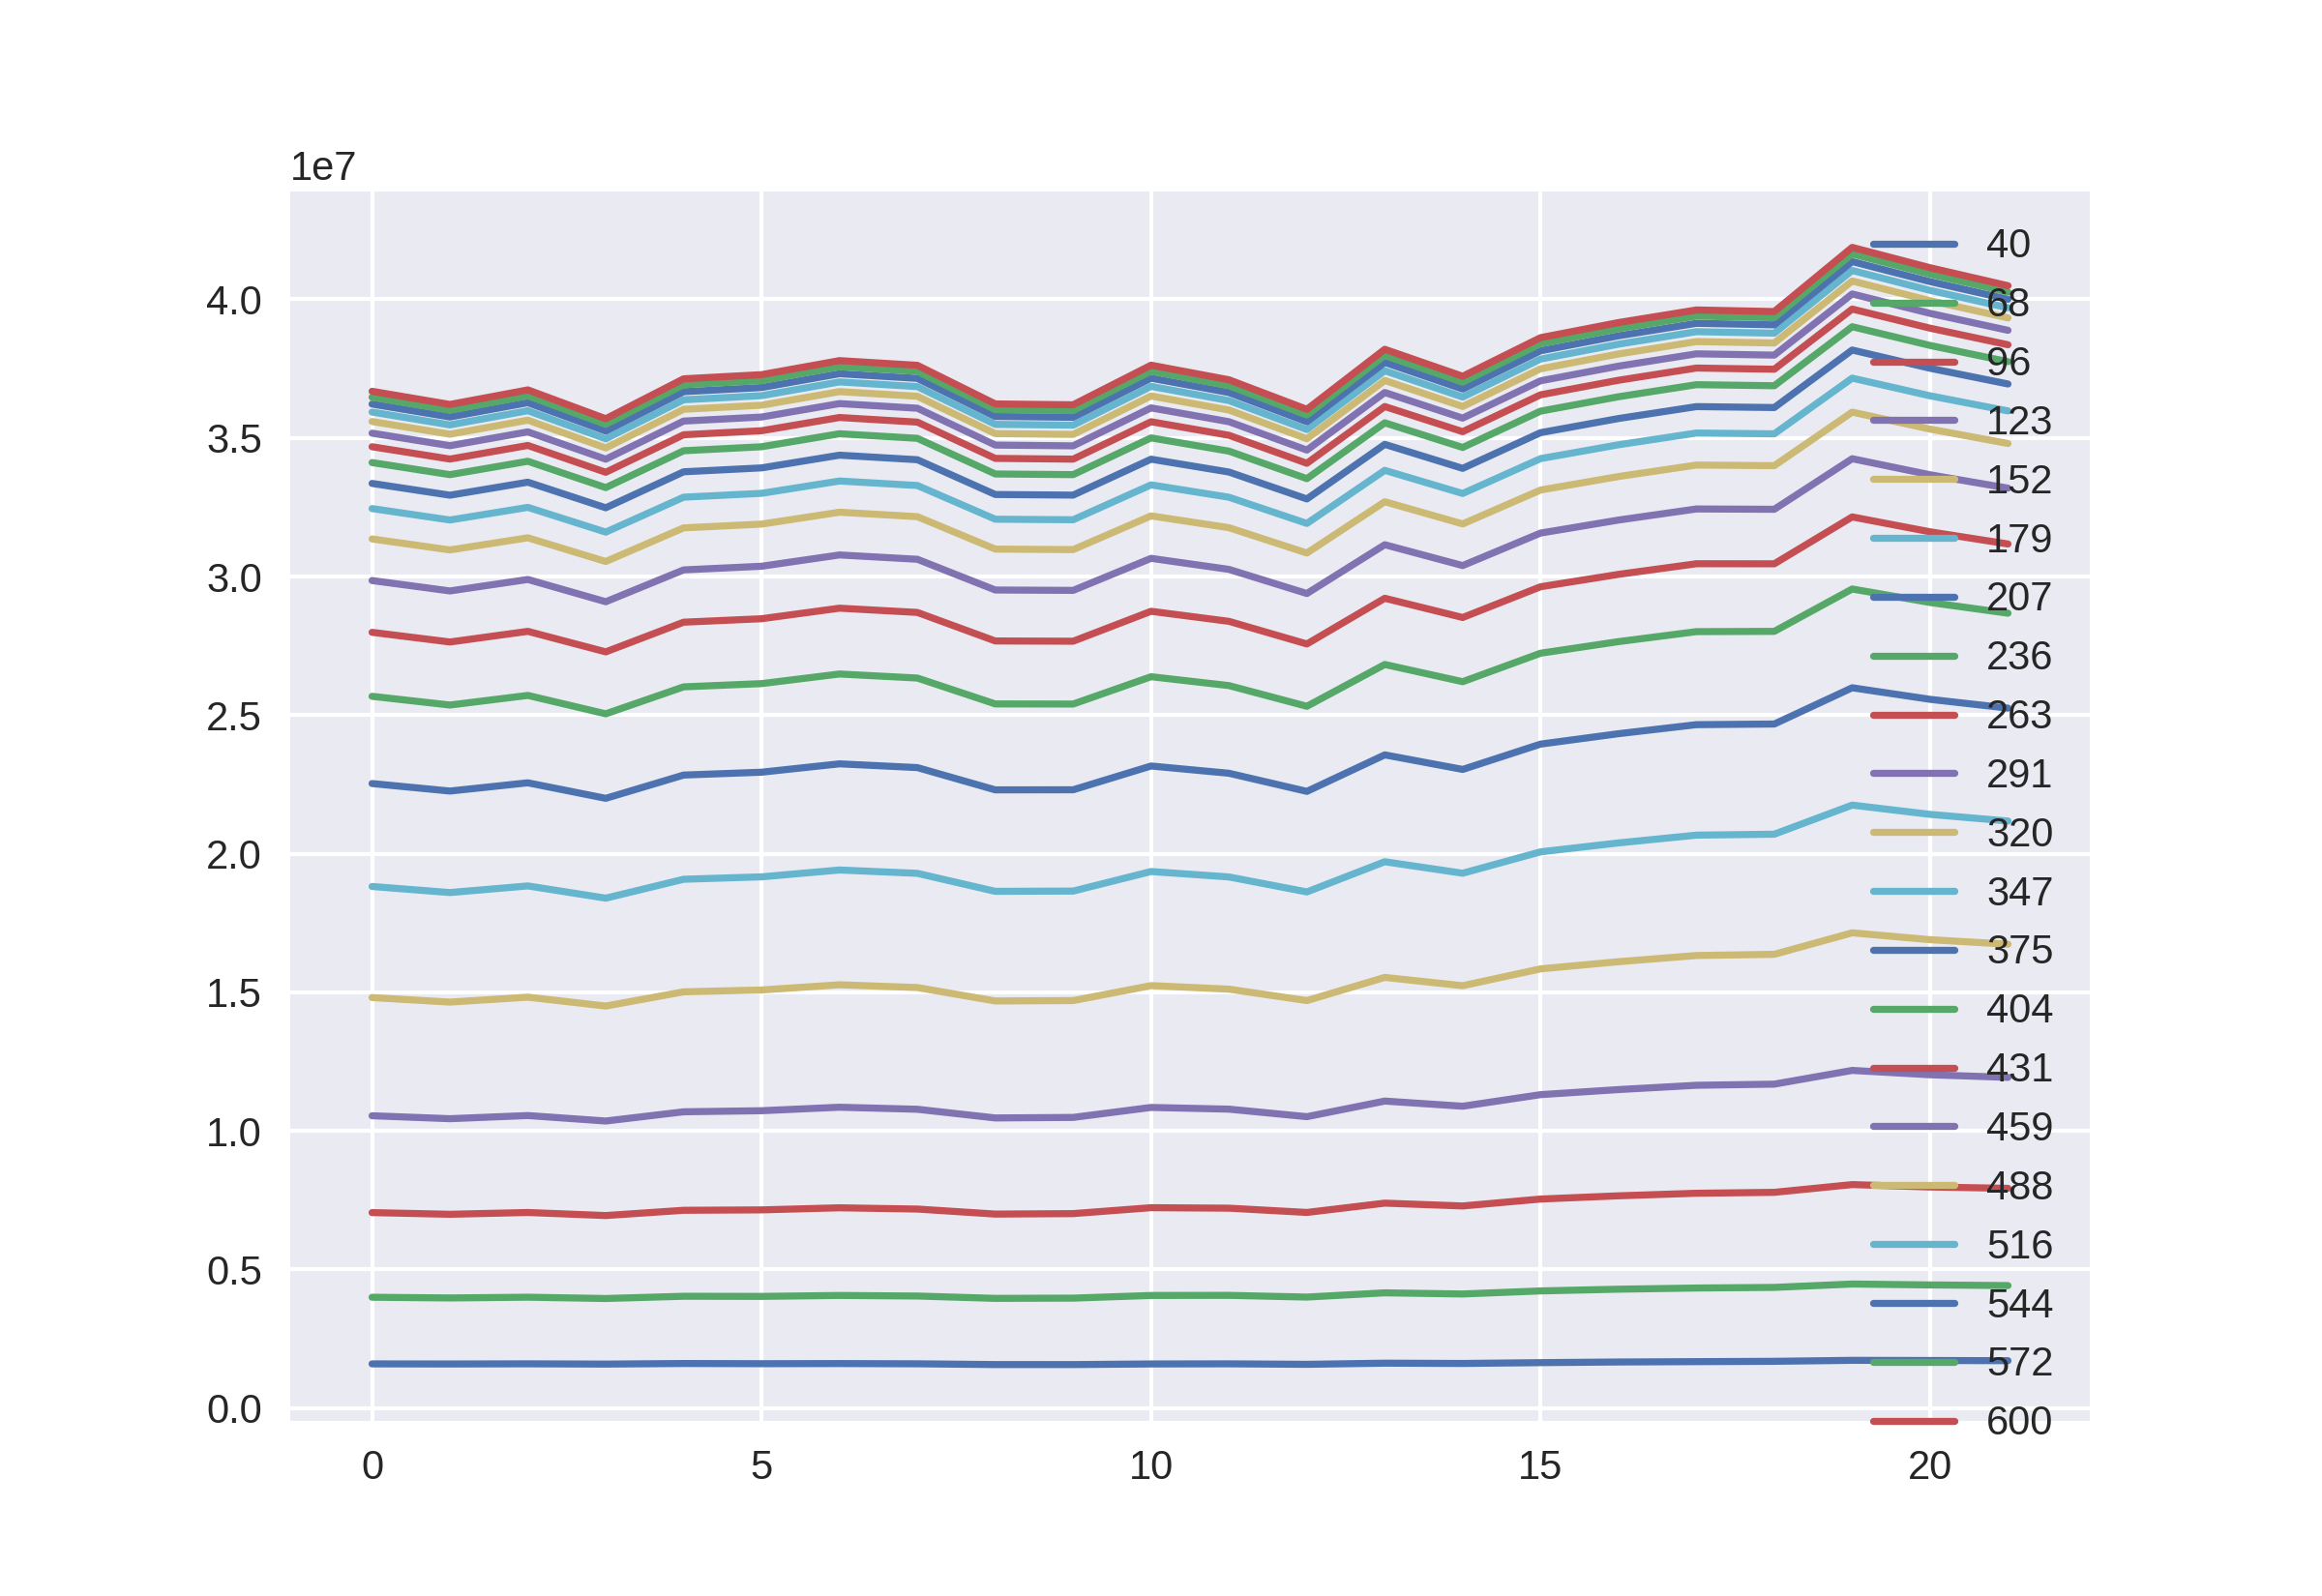

The file beside this chart, header and first rows:
1590475, 3994433, 7048825, 10543129, 14807479, 18815491, 22529866, 25677191, 27985591, 29853923, 31354781, 32450927, 33358302, 34110927, 34681940, 35171806, 35592026, 35933318, 36221594, 36468928, 36682676
1587067, 3969373, 6988035, 10436577, 14643853, 18596229, 22258953, 25362210, 27636982, 29479012, 30958348, 32038708, 32933150, 33674884, 34237390, 34719693, 35133850, 35470172, 35754940, 35997897, 36207900
1592707, 3996079, 7052981, 10550717, 14821729, 18835645, 22556357, 25709653, 28021295, 29892991, 31396885, 32494736, 33403369, 34157903, 34728681, 35218582, 35641131, 35982413, 36271835, 36519308, 36733097
1583049, 3949213, 6942337, 10352857, 14501737, 18393797, 21995789, 25045415, 27280101, 29089467, 30541117, 31601312, 32479011, 33207034, 33760063, 34232777, 34639527, 34968439, 35248413, 35487759, 35693192
1604055, 4029909, 7132227, 10686143, 15015103, 19076217, 22835751, 26018565, 28351395, 30238719, 31754901, 32861951, 33778025, 34537609, 35114433, 35608105, 36032909, 36376575, 36667857, 36918003, 37132925
1597185, 4025387, 7146579, 10724689, 15080818, 19163188, 22938891, 26135254, 28476078, 30370033, 31890392, 33000752, 33918928, 34681624, 35259392, 35754280, 36180108, 36524908, 36817025, 37067542, 37282976
1601837, 4058941, 7221711, 10851037, 15268952, 19410558, 23240901, 26482115, 28856816, 30777920, 32319919, 33445816, 34377900, 35150916, 35736856, 36238833, 36670386, 37020610, 37316530, 37570384, 37789471
1593523, 4038571, 7176771, 10777083, 15168529, 19289518, 23105018, 26335930, 28703258, 30621282, 32159389, 33283600, 34213581, 34985174, 35570175, 36071717, 36503077, 36851873, 37147981, 37401579, 37619919
1565635, 3954033, 6995457, 10463939, 14683645, 18639998, 22301550, 25402285, 27673936, 29512696, 30988944, 32067322, 32958873, 33699655, 34261441, 34741768, 35155538, 35489622, 35774530, 36017172, 36227062
1565221, 3962919, 7011999, 10482923, 14698641, 18649738, 22304814, 25398138, 27664737, 29499377, 30970281, 32047327, 32936865, 33675375, 34234711, 34714349, 35126986, 35461198, 35744278, 35986650, 36196024
1587929, 4058797, 7225817, 10843439, 15239099, 19355581, 23162529, 26384277, 28744960, 30655008, 32186994, 33306922, 34232630, 35001130, 35584171, 36083565, 36512519, 36860443, 37154521, 37407628, 37624648
1592225, 4062885, 7208087, 10781325, 15110817, 19159053, 22900582, 26063663, 28381587, 30256557, 31760951, 32860119, 33769069, 34523031, 35095090, 35584997, 36006337, 36347007, 36637021, 36883794, 37097629
1574391, 4000545, 7054363, 10509697, 14697887, 18619121, 22246733, 25316829, 27565469, 29386250, 30847015, 31914888, 32797663, 33530455, 34085046, 34561424, 34971009, 35302507, 35583446, 35823928, 36031973
1616039, 4153663, 7389975, 11072949, 15535136, 19708544, 23564326, 26825912, 29214734, 31147032, 32697634, 33830261, 34767712, 35544868, 36133318, 36639129, 37073435, 37424445, 37723293, 37977636, 38198137
1605691, 4112043, 7287921, 10886727, 15234985, 19293441, 23038778, 26204488, 28520790, 30394102, 31897452, 32995011, 33901520, 34655045, 35225312, 35714576, 36134657, 36475223, 36763628, 37010862, 37224475
1635151, 4222833, 7538061, 11304757, 15843636, 20065165, 23952752, 27232132, 29630386, 31567216, 33119915, 34253270, 35190217, 35967058, 36556095, 37061935, 37494653, 37845803, 38143985, 38398707, 38618221
1658631, 4285185, 7654489, 11487559, 16101215, 20387582, 24328189, 27650365, 30077123, 32036855, 33607082, 34752718, 35699932, 36485720, 37080725, 37590446, 38028666, 38382938, 38683935, 38940739, 39162488
1671183, 4327593, 7746521, 11642719, 16325324, 20667621, 24654232, 28010708, 30460657, 32437063, 34020809, 35176482, 36129965, 36921226, 37521112, 38034469, 38475457, 38833301, 39134859, 39393657, 39617043
1683295, 4349915, 7780045, 11683779, 16367549, 20702153, 24677040, 28020627, 30458352, 32425104, 33999011, 35147943, 36096284, 36882798, 37478108, 37987696, 38425954, 38780186, 39080754, 39337980, 39559960
1718367, 4471721, 8059661, 12179095, 17143893, 21751721, 25985407, 29548790, 32149590, 34250226, 35931512, 37157843, 38171722, 39012665, 39649508, 40194101, 40662613, 41042093, 41363246, 41638322, 41875148
1712831, 4438793, 7973431, 12021849, 16895677, 21417009, 25568027, 29061842, 31612265, 33670211, 35318217, 36519550, 37513161, 38336755, 38959461, 39493795, 39952531, 40324697, 40639755, 40908269, 41140633
1705795, 4416075, 7924635, 11928481, 16733379, 21176996, 25250734, 28675572, 31173316, 33188040, 34799852, 35975092, 36945939, 37751143, 38361435, 38882549, 39330827, 39694377, 40001869, 40264649, 40492125
